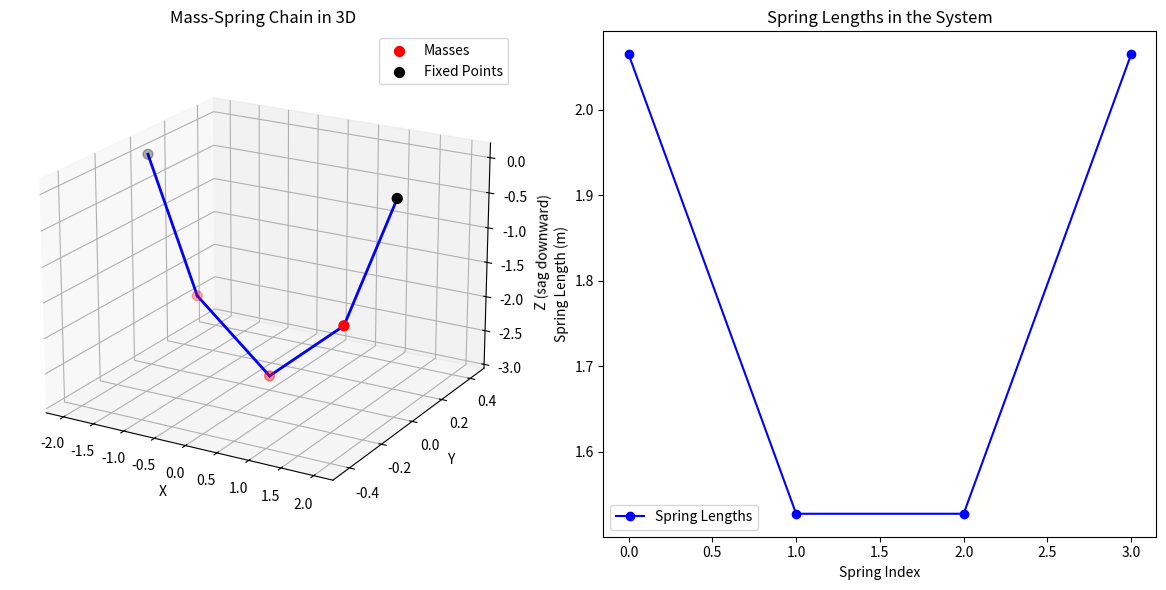

Write the Python code that produced this figure.
import numpy as np
from scipy.optimize import root
import matplotlib.pyplot as plt
from mpl_toolkits.mplot3d import Axes3D

def compute_spring_force(p1, p2, s0, c=1.0):
    delta = p2 - p1
    length = np.linalg.norm(delta)
    force = - (length - s0) * c * delta / length
    return force, length

def compute_spring_lengths(positions, P1, P2):
    all_points = [P1] + list(positions) + [P2]
    spring_lengths = []
    for i in range(len(all_points) - 1):
        length = np.linalg.norm(all_points[i + 1] - all_points[i])
        spring_lengths.append(length)
    return spring_lengths

def equilibrium_residuals(positions_flat, P1, P2, n, s0_list, total_mass, g_scaled):
    positions = positions_flat.reshape((n - 1, 3))
    all_points = [P1] + list(positions) + [P2]

    residuals = []
    m = total_mass / (n - 1)

    for i in range(1, n):
        left = all_points[i - 1]
        mid = all_points[i]
        right = all_points[i + 1]

        F_left, _ = compute_spring_force(left, mid, s0_list[i - 1])
        F_right, _ = compute_spring_force(right, mid, s0_list[i])
        F_gravity = np.array([0, 0, -m * g_scaled])
        net_force = F_left + F_right + F_gravity
        residuals.append(net_force)

    return np.concatenate(residuals)

def refined_initial_guess(P1, P2, n, max_sag=0.5):
    P1 = np.array(P1)
    P2 = np.array(P2)
    guesses = []
    for i in range(1, n):
        t = i / (n - 1)
        point = (1 - t) * P1 + t * P2
        sag = -max_sag * (1 - 4 * t * (1 - t))
        point[2] += sag
        guesses.append(point)
    return np.array(guesses)

def solve_mass_positions(P1, P2, n, s0_list, c_real, total_mass_real, g=9.81, max_sag=0.5):
    L = np.linalg.norm(P2 - P1)
    P1_norm = np.array(P1) / L
    P2_norm = np.array(P2) / L
    s0_norm = [s / L for s in s0_list]
    g_scaled = g / (c_real * L)

    guesses = refined_initial_guess(P1_norm, P2_norm, n, max_sag)
    positions_flat = guesses.flatten()

    result = root(
        equilibrium_residuals,
        positions_flat,
        args=(P1_norm, P2_norm, n, s0_norm, total_mass_real, g_scaled),
        method='hybr',
        options={'maxfev': 10000}
    )

    if not result.success:
        raise RuntimeError("Solver failed: " + result.message)

    positions_norm = result.x.reshape((n - 1, 3))
    return positions_norm * L

def verify_equilibrium_real_units(P1, P2, positions, s0_list, c, total_mass, g=9.81, tolerance=1e-6):
    n = len(s0_list)
    m = total_mass / (n - 1)
    all_points = [np.array(P1)] + list(positions) + [np.array(P2)]
    passed = True

    print("\n=== Equilibrium Check Per Mass (Real Units) ===")
    for i in range(1, n):
        left = all_points[i - 1]
        mid = all_points[i]
        right = all_points[i + 1]

        F_left, _ = compute_spring_force(left, mid, s0_list[i - 1], c)
        F_right, _ = compute_spring_force(right, mid, s0_list[i], c)
        F_gravity = np.array([0, 0, -m * g])

        net_force = F_left + F_right + F_gravity
        norm = np.linalg.norm(net_force)

        print(f"Mass {i}: Net Force = {net_force} N, |F| = {norm:.3e} N")
        if norm > tolerance:
            passed = False

    if passed:
        print("\u2705 All masses are in force equilibrium (within tolerance).")
    else:
        print("\u274C Some masses are NOT in force equilibrium!")

def plot_spring_mass_system(P1, P2, mass_positions, spring_lengths):
    fig = plt.figure(figsize=(12, 6))
    ax1 = fig.add_subplot(121, projection='3d')
    all_points = [P1] + list(mass_positions) + [P2]
    all_points = np.array(all_points)

    for i in range(len(all_points) - 1):
        xs = [all_points[i][0], all_points[i+1][0]]
        ys = [all_points[i][1], all_points[i+1][1]]
        zs = [all_points[i][2], all_points[i+1][2]]
        ax1.plot(xs, ys, zs, 'b-', linewidth=2)

    ax1.scatter(mass_positions[:, 0], mass_positions[:, 1], mass_positions[:, 2], 
                color='red', s=50, label='Masses')
    ax1.scatter([P1[0], P2[0]], [P1[1], P2[1]], [P1[2], P2[2]], 
                color='black', s=50, label='Fixed Points')

    y_min, y_max = np.min(all_points[:,1]), np.max(all_points[:,1])
    if abs(y_max - y_min) < 1e-6:
        ax1.set_ylim(-0.5, 0.5)

    ax1.set_xlabel('X')
    ax1.set_ylabel('Y')
    ax1.set_zlabel('Z (sag downward)')
    ax1.set_title('Mass-Spring Chain in 3D')
    ax1.legend()
    ax1.view_init(elev=20, azim=-60)

    ax2 = fig.add_subplot(122)
    ax2.plot(spring_lengths, marker='o', linestyle='-', color='b', label='Spring Lengths')
    ax2.set_xlabel('Spring Index')
    ax2.set_ylabel('Spring Length (m)')
    ax2.set_title('Spring Lengths in the System')
    ax2.legend()

    plt.tight_layout()
    plt.show()

if __name__ == "__main__":
    P1 = np.array([-2, 0, 0])
    P2 = np.array([2, 0, 0])
    n = 4
    total_length = np.linalg.norm(P2 - P1)
    s0_list = [total_length / n] * n
    c = 100  # real spring constant in N/m
    total_mass = 20  # real total mass in kg

    positions = solve_mass_positions(P1, P2, n, s0_list, c, total_mass, max_sag=4.5)
    verify_equilibrium_real_units(P1, P2, positions, s0_list, c, total_mass)

    for i, pos in enumerate(positions, start=1):
        print(f"Mass {i}: x = {pos[0]:.3f}, y = {pos[1]:.3f}, z = {pos[2]:.3f}")

    spring_lengths = compute_spring_lengths(positions, P1, P2)
    print("Spring lengths:", spring_lengths)
    plot_spring_mass_system(P1, P2, positions, spring_lengths)